Run: headless pygame with SDL's dummy video driver; simulated clock (each Clock.tick advances the game by its frame time, no real sleeping); random seed 0; keys injected as events and as key.get_pressed() state; mouse plan: one left click at the window centre at the start of phase 2, then a move to the lower-right quarter at the start of phase 3.
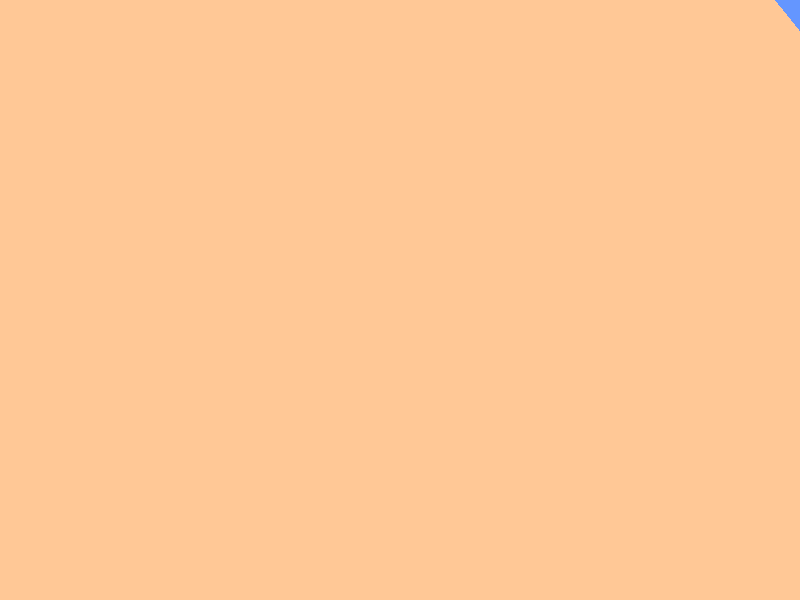
Frame 1 of 4 · flips 1–60 · no input
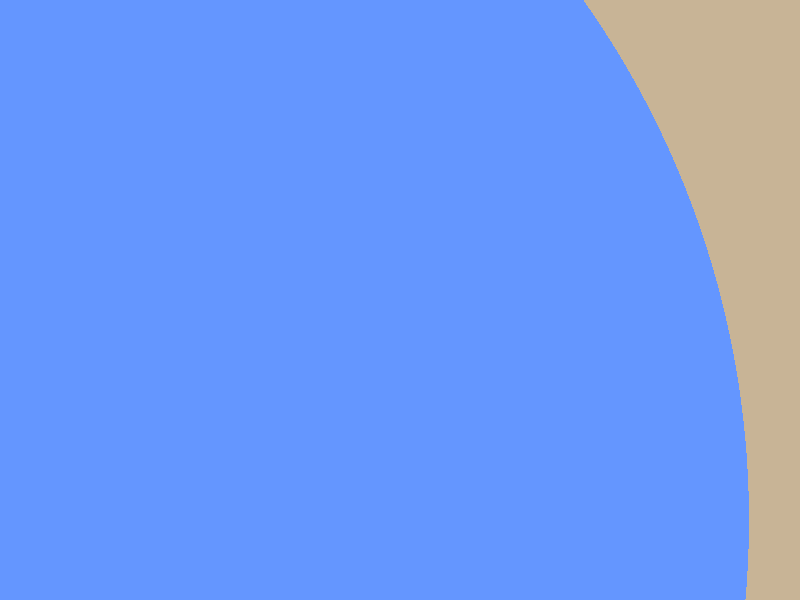
Frame 2 of 4 · flips 61–180 · clicked the window centre · tapped SPACE, RETURN · held RIGHT (→), D
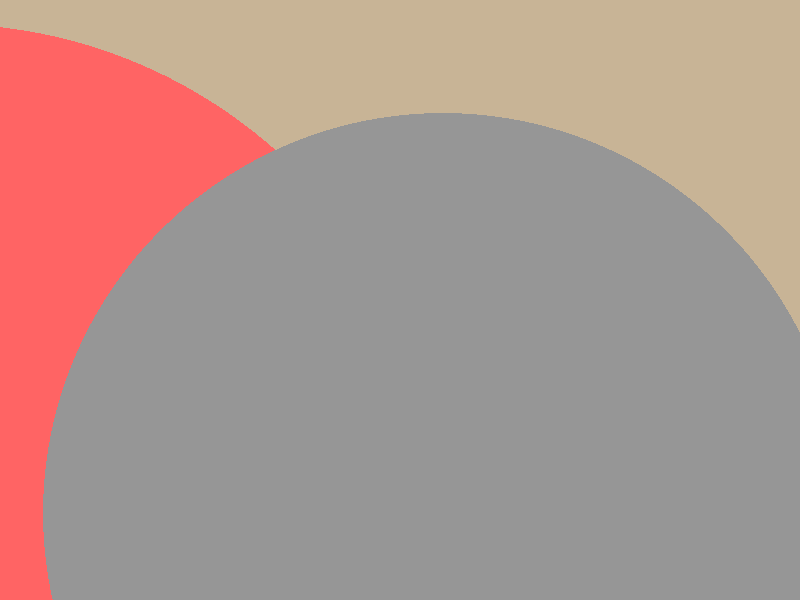
Frame 3 of 4 · flips 181–300 · moved the mouse to the lower-right quarter · held DOWN (↓), S
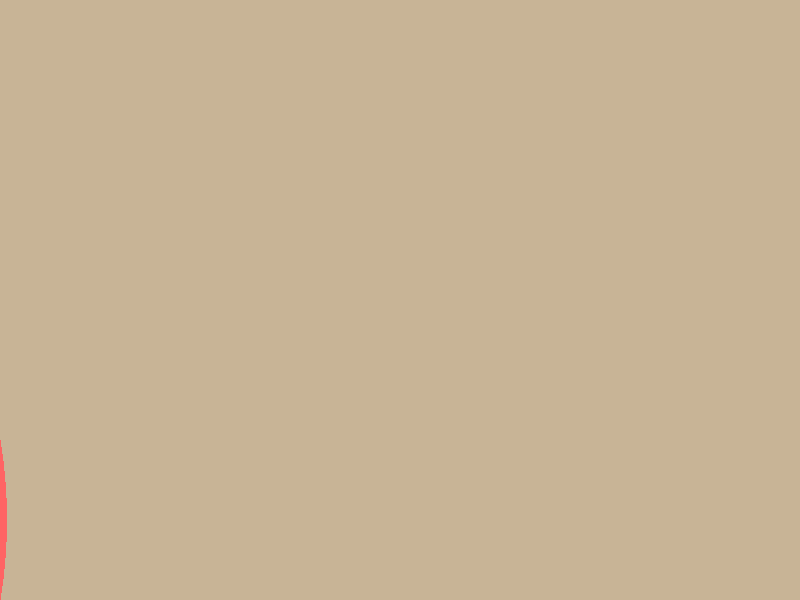
Frame 4 of 4 · flips 301–420 · held LEFT (←), A, UP (↑), W

The pygame program that drew these frames:

import pygame
import sys
import math

# 1. Initialize Pygame
pygame.init()

WIDTH = 800
HEIGHT = 600
screen = pygame.display.set_mode((WIDTH, HEIGHT), pygame.RESIZABLE)
pygame.display.set_caption("3D Solar System Simulation")
clock = pygame.time.Clock()
FPS = 60

# --- Camera Variables ---
radius = 5000.0
theta = math.radians(90)
phi = math.pi / 3

is_dragging = False
last_mouse_pos = (0, 0)
sensitivity = 0.01

# --- NEW: Grid Setup (Subdivided) ---
grid_lines = []
grid_size = 2000     # How far the grid stretches out
grid_step = 100     # The size of each square on the grid

# Instead of drawing one long line, we draw them step-by-step
for i in range(-grid_size, grid_size + 1, grid_step):
    for j in range(-grid_size, grid_size, grid_step):
        
        # 1. Tiny line segments parallel to Z (Front/Back)
        z_start = (i, 0, j)
        z_end = (i, 0, j + grid_step)
        grid_lines.append((z_start, z_end))
        
        # 2. Tiny line segments parallel to X (Left/Right)
        x_start = (j, 0, i)
        x_end = (j + grid_step, 0, i)
        grid_lines.append((x_start, x_end))

# --- NEW: The 3D Engine "Lens" ---
def project_3d_to_2d(x, y, z, cam_theta, cam_phi, cam_radius, screen_w, screen_h):
    """ Converts a 3D coordinate into a 2D screen pixel """
    
    # STEP 1: Yaw (Rotate the universe left/right around the Y-axis)
    x_rot1 = x * math.cos(cam_theta) - z * math.sin(cam_theta)
    y_rot1 = y
    z_rot1 = x * math.sin(cam_theta) + z * math.cos(cam_theta)
    
    # STEP 2: Pitch (Rotate the universe up/down around the X-axis)
    pitch = math.pi / 2 - cam_phi
    x_rot2 = x_rot1
    y_rot2 = y_rot1 * math.cos(pitch) - z_rot1 * math.sin(pitch)
    z_rot2 = y_rot1 * math.sin(pitch) + z_rot1 * math.cos(pitch)
    
    # STEP 3: Translate (Push the universe away by the camera's radius)
    x_final = x_rot2
    y_final = y_rot2
    z_final = z_rot2 + cam_radius
    
    # STEP 4: Perspective Projection (Flatten to 2D)
    FOV = 400 # Focal length (Field of View zoom)
    
    # We only draw points that end up IN FRONT of the camera (z_final > 0)
    if z_final > 1:
        # Calculate 2D position and shift to the center of the screen
        screen_x = screen_w // 2 + int((x_final * FOV) / z_final)
        # We SUBTRACT the Y value because Pygame's Y-axis is inverted (0 is at the top)
        screen_y = screen_h // 2 - int((y_final * FOV) / z_final)
        return (screen_x, screen_y)
    
    # If the point is behind the camera, return None so we don't draw it
    return None

# --- NEW: Custom UI Slider Class ---
class TimeSlider:
    def __init__(self, min_val, max_val, start_val):
        self.min_val = min_val
        self.max_val = max_val
        self.val = start_val
        self.is_dragging = False
        self.width = 200
        self.height = 10
        self.font = pygame.font.SysFont(None, 24)
        
    def update_and_draw(self, screen, events, screen_width):
        # 1. Anchor the slider to the top right of the screen
        x = screen_width - self.width - 30
        y = 30
        
        # Calculate exactly where the knob should sit based on current speed
        percent = (self.val - self.min_val) / (self.max_val - self.min_val)
        knob_x = x + (percent * self.width)
        knob_y = y + (self.height // 2)

        # 2. Handle Mouse Interaction
        for event in events:
            if event.type == pygame.MOUSEBUTTONDOWN and event.button == 1:
                # Calculate distance from mouse click to the knob center
                dist = math.dist(event.pos, (knob_x, knob_y))
                if dist < 15: # If they clicked within 15 pixels of the knob, start dragging
                    self.is_dragging = True
            elif event.type == pygame.MOUSEBUTTONUP and event.button == 1:
                self.is_dragging = False
            elif event.type == pygame.MOUSEMOTION and self.is_dragging:
                # Clamp the mouse X position so it can't drag off the edges of the track
                mouse_x = max(x, min(event.pos[0], x + self.width))
                # Calculate the new time value based on the new mouse position
                new_percent = (mouse_x - x) / self.width
                self.val = self.min_val + new_percent * (self.max_val - self.min_val)

        # 3. Draw the UI
        pygame.draw.rect(screen, (100, 100, 100), (x, y, self.width, self.height), border_radius=5) # Track
        pygame.draw.circle(screen, (255, 255, 255), (int(knob_x), int(knob_y)), 10) # Knob
        
        # Draw the text label underneath
        text = self.font.render(f"Simulation Speed: {self.val:.2f}x", True, (255, 255, 255))
        screen.blit(text, (x, y + 20))
        
        return self.val

# Initialize the slider (Min speed 0.0, Max speed 10.0, Starting speed 1.0)
time_slider = TimeSlider(0.0, 10.0, 1.0)

class Body:
    G = 0.001

    def __init__(self, x, y, z, mass, color, radius, vx=0.0, vy=0.0, vz=0.0):
        self.x = x
        self.y = y
        self.z = z
        self.mass = mass
        self.color = color
        self.radius = radius
        
        # Velocity (Speed)
        self.vx = vx
        self.vy = vy
        self.vz = vz
        

    def calculate_gravity(self, other):
        dx = other.x - self.x
        dy = other.y - self.y
        dz = other.z - self.z
        
        # Distance formula: r = sqrt(dx^2 + dy^2 + dz^2)
        distance = math.sqrt(dx**2 + dy**2 + dz**2)

        # Safety check: If they are in the exact same spot, prevent division by zero
        if distance == 0:
            return 0, 0, 0

        # Newton's Law of Universal Gravitation
        force = self.G * (self.mass * other.mass) / (distance**2)
        
        # Break the force down into X, Y, Z components
        force_x = force * (dx / distance)
        force_y = force * (dy / distance)
        force_z = force * (dz / distance)
        
        return force_x, force_y, force_z

    def update_position(self, force_x, force_y, force_z, time_step=1.0):
        #Accerelation of the Body
        ax = force_x / self.mass
        ay = force_y / self.mass
        az = force_z / self.mass

        # Update velocity based on acceleration
        self.vx += ax * time_step
        self.vy += ay * time_step
        self.vz += az * time_step

        # Update position based on the new velocity
        self.x += self.vx * time_step
        self.y += self.vy * time_step
        self.z += self.vz * time_step

# --- NEW: Create the Solar System ---
# Create a list to hold all our celestial bodies
# --- NEW: Create the Solar System ---
bodies = []

# Create the Sun
# Mass is 333,000x Earth. It sits dead center at (0,0,0).
sun = Body(0, 0, 0, mass=333000, color=(255, 255, 0), radius=25)
bodies.append(sun)

# 1 AU (Astronomical Unit) = 150 pixels in our 3D engine
AU = 150

# Planet Data: (Name, Distance in AU, Mass relative to Earth, Color, Radius for drawing)
planet_data = [
    ("Neptune", 30.07, 17.00, (100, 150, 220), 12),
    ("Uranus", 19.19, 14.00, (150, 200, 255), 12),
    ("Saturn", 9.537, 95.00, (230, 210, 180), 16),
    ("Jupiter", 5.203, 318.0, (200, 180, 150), 18),
    ("Mars", 1.524, 0.107, (255, 100, 100), 5),
    ("Earth", 1.000, 1.000, (100, 150, 255), 9),
    ("Venus", 0.723, 0.815, (255, 200, 150), 8),
    ("Mercury", 0.387, 0.055, (150, 150, 150), 4) 
]

# Generate all planets automatically
for name, au_dist, relative_mass, color, radius in planet_data:
    # Convert AU to actual 3D pixel coordinates
    distance_from_sun = au_dist * AU
    
    # Calculate the perfect starting velocity for a circular orbit
    # v = sqrt(G * M_sun / r)
    orbital_velocity = math.sqrt(Body.G * sun.mass / distance_from_sun)
    
    # Create the planet and push it perfectly along the Z-axis
    planet = Body(
        x=distance_from_sun, 
        y=0, 
        z=0, 
        mass=relative_mass, 
        color=color, 
        radius=radius, 
        vx=0, 
        vy=0, 
        vz=orbital_velocity
    )
    bodies.append(planet)

# 4. The Main Application Loop
running = True
while running:
    events = pygame.event.get()
    for event in events:
        if event.type == pygame.QUIT:
            running = False
        elif event.type == pygame.VIDEORESIZE:
            WIDTH = event.w
            HEIGHT = event.h
            screen = pygame.display.set_mode((WIDTH, HEIGHT), pygame.RESIZABLE)
            
        # --- Camera Mouse Controls ---
        elif event.type == pygame.MOUSEBUTTONDOWN:
            # NEW RULE: Only drag the camera if the slider is NOT being dragged
            if event.button == 1 and not time_slider.is_dragging: 
                is_dragging = True
                last_mouse_pos = event.pos
        elif event.type == pygame.MOUSEBUTTONUP:
            if event.button == 1:
                is_dragging = False
        elif event.type == pygame.MOUSEMOTION:
            # We also check not time_slider.is_dragging here to ensure the camera 
            # freezes while we are adjusting the speed
            if is_dragging and not time_slider.is_dragging:
                mouse_x, mouse_y = event.pos
                dx = mouse_x - last_mouse_pos[0]
                dy = mouse_y - last_mouse_pos[1]
                theta += dx * sensitivity
                phi += dy * sensitivity
                phi = max(0.01, min(math.pi - 0.01, phi))
                last_mouse_pos = event.pos
        elif event.type == pygame.MOUSEWHEEL:
            radius -= event.y * 50 
            radius = max(50.0, radius)

    # --- B. Game Logic / Physics ---
    
    # Step 1: Calculate forces for all bodies BEFORE moving them.
    # (If we move them while calculating, the math breaks!)
    current_time_step = time_slider.update_and_draw(screen, events, WIDTH)

    # Calculate forces
    forces = []
    for body in bodies:
        total_fx = total_fy = total_fz = 0
        for other in bodies:
            if body != other:
                fx, fy, fz = body.calculate_gravity(other)
                total_fx += fx
                total_fy += fy
                total_fz += fz
        forces.append((total_fx, total_fy, total_fz))

    # Apply forces using the SLIDER's time step!
    for i, body in enumerate(bodies):
        # We only need to do math if the time step is greater than 0
        if current_time_step > 0:
            body.update_position(forces[i][0], forces[i][1], forces[i][2], time_step=current_time_step)


    # --- C. Rendering (Drawing) ---
    screen.fill((0, 0, 0))

    # 1. Draw the Grid (Keep your existing grid drawing code here)
    for start_point, end_point in grid_lines:
        p1_2d = project_3d_to_2d(*start_point, theta, phi, radius, WIDTH, HEIGHT)
        p2_2d = project_3d_to_2d(*end_point, theta, phi, radius, WIDTH, HEIGHT)
        if p1_2d and p2_2d:
            pygame.draw.line(screen, (50, 50, 50), p1_2d, p2_2d, 1)

    # 2. Draw the Planets
    FOV = 400 # This should match the FOV inside your project_3d_to_2d function!
    
    for body in bodies:
        pos_2d = project_3d_to_2d(body.x, body.y, body.z, theta, phi, radius, WIDTH, HEIGHT)
        
        if pos_2d: 
            # Calculate the true distance from the camera to the planet
            # (We approximate using the camera's radius for the scale illusion)
            scale_factor = FOV / radius
            
            # Scale the planet's drawn radius perfectly
            drawn_radius = max(2, int(body.radius * scale_factor))
            pygame.draw.circle(screen, body.color, pos_2d, drawn_radius)

    # Update the actual display
    pygame.display.flip()

    pygame.display.flip()
    clock.tick(FPS)

pygame.quit()
sys.exit()
